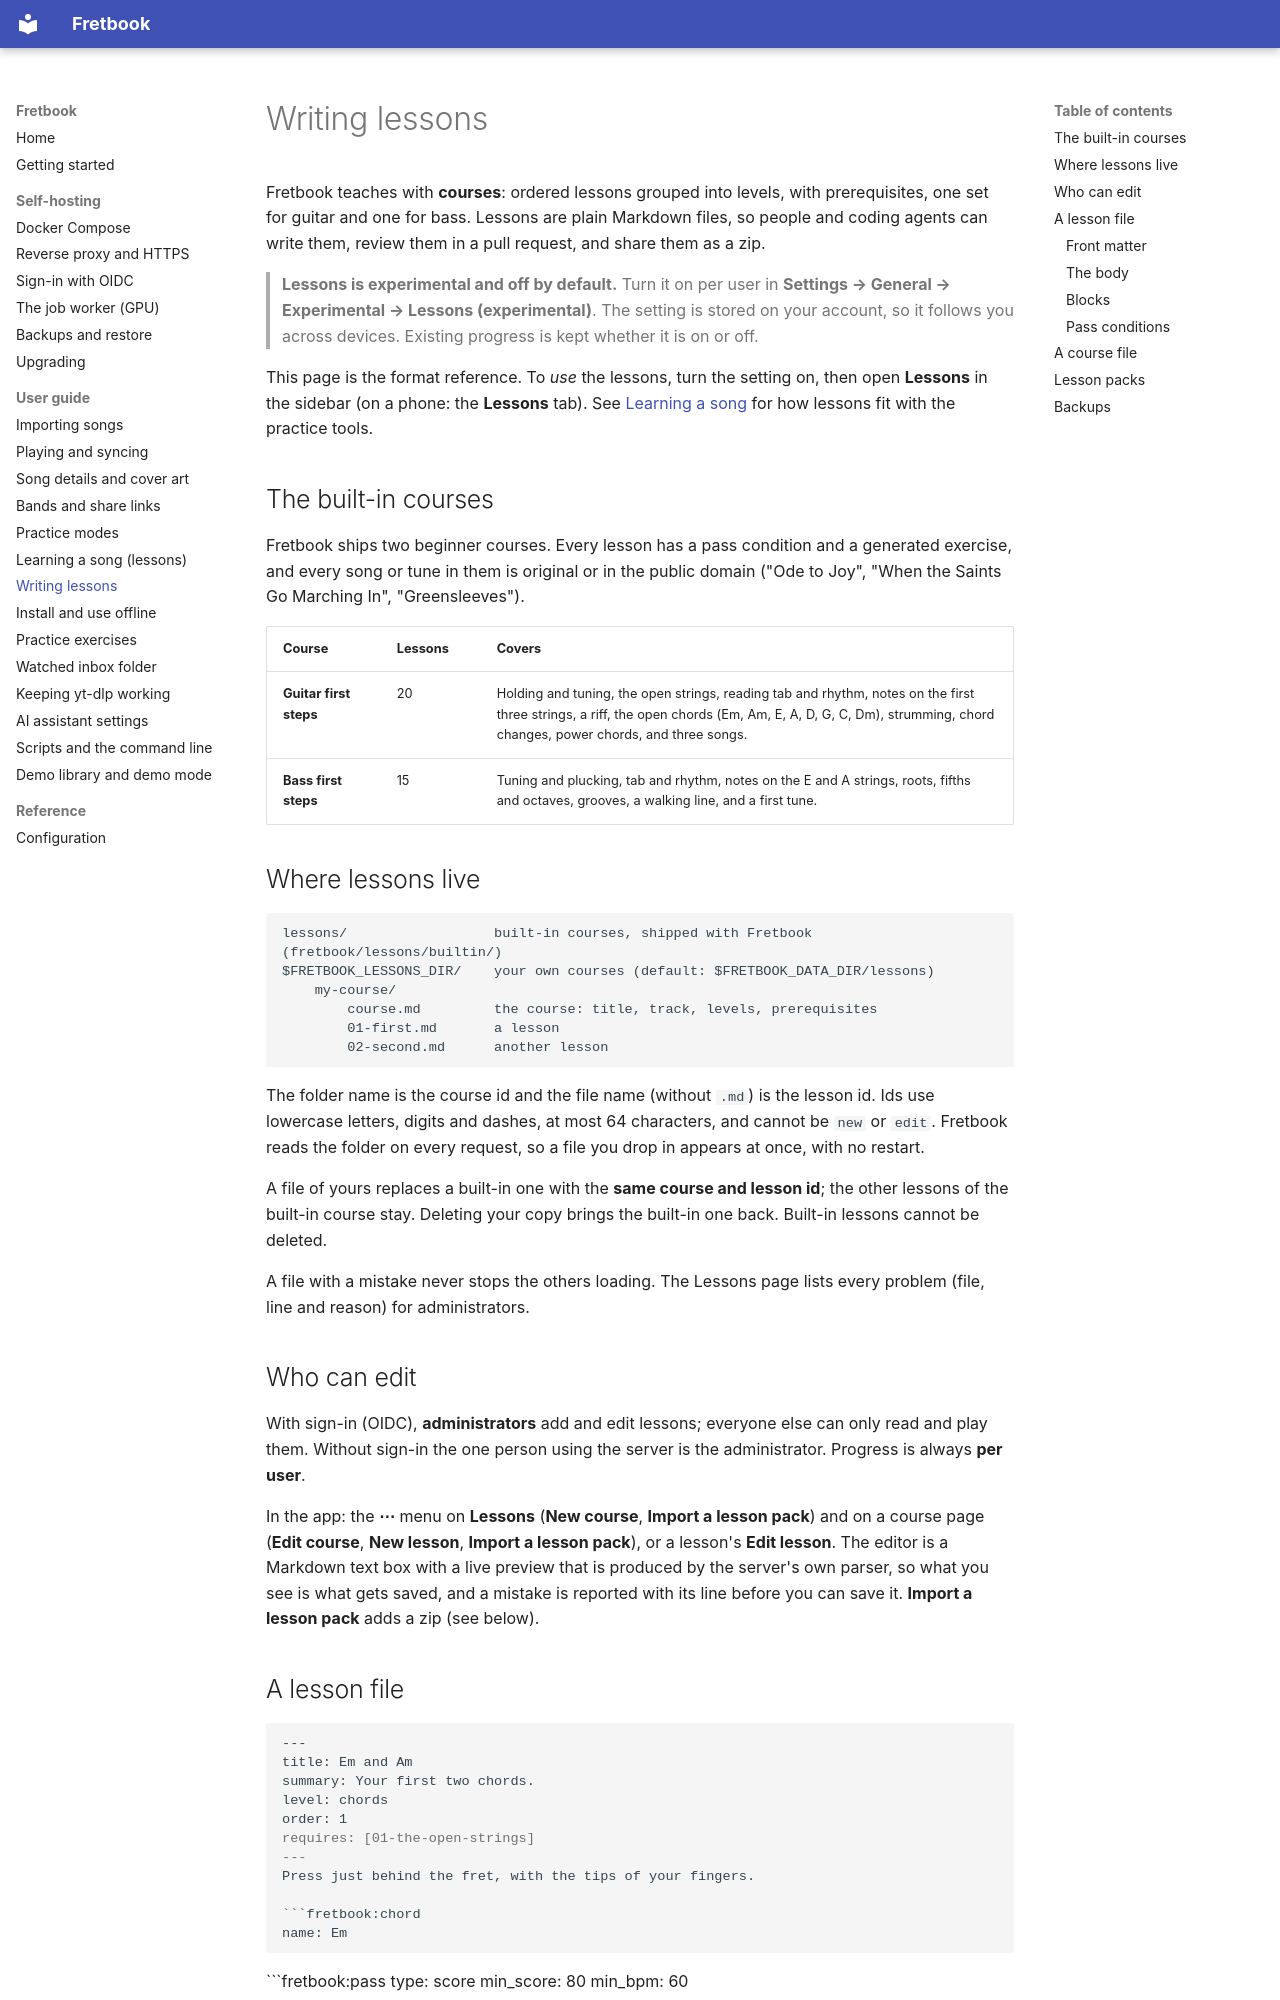

repository: liftedkilt/fretbook · page: lessons/index.html · generator: mkdocs

# Writing lessons

Fretbook teaches with **courses**: ordered lessons grouped into levels, with prerequisites, one set for guitar and one for bass. Lessons are plain Markdown files, so people and coding agents can write them, review them in a pull request, and share them as a zip.

> **Lessons is experimental and off by default.** Turn it on per user in **Settings → General → Experimental → Lessons (experimental)**. The setting is stored on your account, so it follows you across devices. Existing progress is kept whether it is on or off.

This page is the format reference. To *use* the lessons, turn the setting on, then open **Lessons** in the sidebar (on a phone: the **Lessons** tab). See [Learning a song](guides/lessons.md) for how lessons fit with the practice tools.

## The built-in courses

Fretbook ships two beginner courses. Every lesson has a pass condition and a generated exercise, and every song or tune in them is original or in the public domain ("Ode to Joy", "When the Saints Go Marching In", "Greensleeves").

| Course | Lessons | Covers |
| --- | --- | --- |
| **Guitar first steps** | 20 | Holding and tuning, the open strings, reading tab and rhythm, notes on the first three strings, a riff, the open chords (Em, Am, E, A, D, G, C, Dm), strumming, chord changes, power chords, and three songs. |
| **Bass first steps** | 15 | Tuning and plucking, tab and rhythm, notes on the E and A strings, roots, fifths and octaves, grooves, a walking line, and a first tune. |

## Where lessons live

```text
lessons/                  built-in courses, shipped with Fretbook (fretbook/lessons/builtin/)
$FRETBOOK_LESSONS_DIR/    your own courses (default: $FRETBOOK_DATA_DIR/lessons)
    my-course/
        course.md         the course: title, track, levels, prerequisites
        01-first.md       a lesson
        02-second.md      another lesson
```

The folder name is the course id and the file name (without `.md`) is the lesson id. Ids use lowercase letters, digits and dashes, at most 64 characters, and cannot be `new` or `edit`. Fretbook reads the folder on every request, so a file you drop in appears at once, with no restart.

A file of yours replaces a built-in one with the **same course and lesson id**; the other lessons of the built-in course stay. Deleting your copy brings the built-in one back. Built-in lessons cannot be deleted.

A file with a mistake never stops the others loading. The Lessons page lists every problem (file, line and reason) for administrators.

## Who can edit

With sign-in (OIDC), **administrators** add and edit lessons; everyone else can only read and play them. Without sign-in the one person using the server is the administrator. Progress is always **per user**.

In the app: the **⋯** menu on **Lessons** (**New course**, **Import a lesson pack**) and on a course page (**Edit course**, **New lesson**, **Import a lesson pack**), or a lesson's **Edit lesson**. The editor is a Markdown text box with a live preview that is produced by the server's own parser, so what you see is what gets saved, and a mistake is reported with its line before you can save it. **Import a lesson pack** adds a zip (see below).

## A lesson file

```markdown
---
title: Em and Am
summary: Your first two chords.
level: chords
order: 1
requires: [01-the-open-strings]
---
Press just behind the fret, with the tips of your fingers.

```fretbook:chord
name: Em
```

```fretbook:pass
type: score
min_score: 80
min_bpm: 60
```
```
